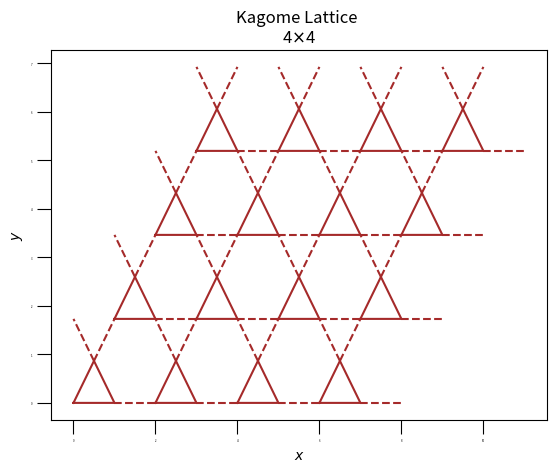

Reproduce this figure in Python. (Note: this script raises an exception after producing the figure.)
##########################################################################
# SINGLE PARTICLE NN and NNN REAL SPACE PERIODIC B.C. KAGOME MODEL (v.1) #
##########################################################################

import matplotlib.pyplot as plt
import numpy as np
from scipy import spatial
import matplotlib.patches as patches

# constants
pi = np.pi;sin = np.sin;cos = np.cos;sqrt = np.sqrt;exp = np.exp
ax = 1;ay = 0;bx = cos(pi / 3);by = sin(pi / 3)

# primitive vectors (DEĞİŞTİRME!)
a_vec = np.array([ax,ay])
b_vec = np.array([bx,by])
#a_vec=2*a_vec;b_vec=2*b_vec

# Kagome lattice size
lx=ly=4

# Plot kagome lattice
co_x = []
co_y= []
x = [0,1,cos(pi/3),0];y = [0,0,sin(pi/3),0]
xp = np.full((len(x), 1), np.nan)
yp = np.full((len(x), 1), np.nan)
fig, axs = plt.subplots()
for ix in range(lx):
    for iy in range(ly):
        for ip in range(len(x)):
            xp[ip] = x[ip] + ax * ix * 2 + bx * iy * 2 # x direction
            yp[ip] = y[ip] + ay * ix * 2 + by * iy * 2 # y direction
            #Coordinates array
            co_x = np.append(co_x, xp.item(ip))
            co_y = np.append(co_y, yp.item(ip))
        axs.plot(xp, yp, marker=' ', color='brown', linestyle='-') # unit-cell
        xp1 = [xp[1], xp[1] + ax]
        yp1 = [yp[1], yp[1] + ay]
        axs.plot(xp1, yp1, marker=' ', color='brown', linestyle='--') # yatay eksen
        xp2 = [xp[2], xp[2] + bx]
        yp2 = [yp[2], yp[2] + by]
        axs.plot(xp2, yp2, marker=' ', color='brown', linestyle='--') # sağ eğik eksen
        xp3 = [xp[2], xp[2] - bx]
        yp3 = [yp[2], yp[2] + by]
        axs.plot(xp3, yp3, marker=' ', color='brown', linestyle='--') # sol eğik eksen
axs.set_xlabel(r'$x$')
axs.set_ylabel(r'$y$')
axs.set_title('Kagome Lattice \n'+str(lx)+r'$\times$'+str(ly))
axs.tick_params(axis='both', which='major', labelsize=2, length=10)
points = np.column_stack((co_x,co_y))
points = np.vstack({tuple(e) for e in points})
ind = np.lexsort((points[:,1],points[:,0]))
points = points[ind]
order = np.arange(len(points))
for i, txt in enumerate(order):
    axs.annotate(txt, (points[i,0], points[i,1]), fontsize=15)

# Show primite vectors
plt.annotate(r'$\vec{a}_1$', xy=(0, 0),xytext=(2, -1/2), horizontalalignment="center", fontsize=15)
plt.annotate(r'$\vec{a}_2$', xy=(0, 0),xytext=(1/2,sqrt(3)), horizontalalignment="center", fontsize=15)
style = "Simple, tail_width=3, head_width=10, head_length=15"
kw = dict(arrowstyle=style, color="black")
arrow_origin = np.array(points[0])
arroww=patches.FancyArrowPatch(arrow_origin,np.array([2*a_vec[0],2*a_vec[1]]), connectionstyle="arc3,rad=0", **kw, label='Primitive Vectors')
arrowww=patches.FancyArrowPatch(arrow_origin,np.array([2*b_vec[0],2*b_vec[1]]), connectionstyle="arc3,rad=0", **kw)
axs.add_patch(arroww)
axs.add_patch(arrowww)

# Finding hard-wall NN ve NNN with scipy 
tree = spatial.cKDTree(points)
# Show hard-wall hopping NN directions
n = 15 # site index
style = "Simple, tail_width=0.5, head_width=4, head_length=8"
kw = dict(arrowstyle=style, color="orange")
kww = dict(arrowstyle=style, color="magenta")
for j in tree.query_ball_point([points[n,0],points[n,1]], 1.1):
    arrow=patches.FancyArrowPatch(points[n],points[j], connectionstyle="arc3,rad=.2", **kw, label='Nearest-Neighbors Hopping')
    axs.add_patch(arrow)
# Show hard-wall hopping NNN directions
a = tree.query_ball_point([points[n,0],points[n,1]], 1.1)
b = tree.query_ball_point([points[n,0],points[n,1]], 1.75)
c = np.intersect1d(a,b)
d = np.setdiff1d(b,c)
for j in d:
    arrow=patches.FancyArrowPatch(points[n],points[j], connectionstyle="arc3,rad=.2", **kww, label='Next-Nearest-Neighbors Hopping')
    axs.add_patch(arrow)
    
###############################################
## ALGORTIHM FOR PERIODIC BOUNDARY CONDITION ##
###############################################
# sanal örgüdeki noktaların koordinatları
move_points=np.zeros((0,2),int)
for i in points:
    move_points=np.append(move_points,
        np.array([
        i+lx*2*a_vec, # ana örgüdeki noktaları lx kadar sağa ötele
        i-lx*2*a_vec, # ana örgüdeki noktaları ly kadar sola ötele
        i+ly*2*b_vec, # ana örgüdeki noktaları lx kadar yukarı ötele
        i-ly*2*b_vec, # ana örgüdeki noktaları ly kadar aşağı ötele
        i+lx*2*a_vec+ly*2*b_vec, # ana örgüdeki noktaları sağ üst çapraza ötele
        i-lx*2*a_vec+ly*2*b_vec, # ana örgüdeki noktaları sol üst çapraza ötele
        i-lx*2*a_vec-ly*2*b_vec, # ana örgüdeki noktaları sol alt çapraza ötele
        i+lx*2*a_vec-ly*2*b_vec, # ana örgüdeki noktaları sağ alt çapraza ötele
        ])
        ,axis=0)
# plot sanal örgü noktaları
# axs.scatter(move_points[:,0],move_points[:,1], label="Ghost Sites", c='gray') 
# algoritmayı optimize etmek için, noktalar lx veya ly kadar ötelemeye gerek yok. 

# Bu yol biraz daha hızlı ama işime yaramıyor
# move_points_2=np.zeros((0,2))
# move_points_2=np.append(move_points_2, np.array(points+lx*2*a_vec), axis=0)
# move_points_2=np.append(move_points_2, np.array(points-lx*2*a_vec), axis=0)
# move_points_2=np.append(move_points_2, np.array(points+ly*2*b_vec), axis=0)
# move_points_2=np.append(move_points_2, np.array(points-ly*2*b_vec), axis=0)
# move_points_2=np.append(move_points_2, np.array(points+lx*2*a_vec+ly*2*b_vec), axis=0)
# move_points_2=np.append(move_points_2, np.array(points-lx*2*a_vec+ly*2*b_vec), axis=0)
# move_points_2=np.append(move_points_2, np.array(points-lx*2*a_vec-ly*2*b_vec), axis=0)
# move_points_2=np.append(move_points_2, np.array(points+lx*2*a_vec-ly*2*b_vec), axis=0)

# Select A,B and C sites
# Site B
A = np.zeros((lx*3,2)) 
for i in range(len(A)):
    A[i,0]=move_points[6,0];A[i,1]=move_points[6,1]
# sağa yatık düşey eksen boyunca tara
for i in range(1,lx*3):
    A[i] = 2*b_vec+A[i-1]
axs.scatter(A[:,0], A[:,1],s=50, c='red', alpha=.5)
# yatay eksen boyunca tara
B = np.empty((0, 2))
for j in range(1,ly*3):
    B = np.vstack((B, A + j*2*a_vec))
triangle_2 = np.vstack((A,B))
axs.scatter(triangle_2[:,0], triangle_2[:,1], s=50, c='red', alpha=.5, label="B")
# Site A
# sağa yatık düşey eksen boyunca tara
C = np.zeros((lx*3,2))
for i in range(len(C)):
    C[i,0]=move_points[6,0];C[i,1]=move_points[6,1]
for i in range(1,lx*3):
    C[i] = b_vec+A[i-1]
C = np.delete(C,0,0)
axs.scatter(C[:,0], C[:,1],s=50, c='lime', alpha=.5)
# yatay eksen boyunca tara
D = np.empty((0, 2))
for j in range(1,ly*3):
    D = np.vstack((D, C + j*2*a_vec))
triangle_1 = np.vstack((C,D))
axs.scatter(triangle_1[:,0], triangle_1[:,1], s=50, c='lime',alpha=.5, label="A")
# atom C
# sağa yatık düşey eksen boyunca tara
E = np.zeros((lx*3,2))
for i in range(len(C)):
    E[i,0]=move_points[6,0];E[i,1]=move_points[6,1]
for i in range(1,lx*3):
    E[i] = a_vec+A[i-1]
E = np.delete(E,0,0)
axs.scatter(E[:,0], E[:,1],s=50, c='blue', alpha=.5)
# yatay eksen boyunca tara
F = np.empty((0, 2))
for j in range(1,ly*3):
    F = np.vstack((F, E + j*2*a_vec))
triangle_3 = np.vstack((E,F))
axs.scatter(triangle_3[:,0], triangle_3[:,1], s=50, c='blue',alpha=.5, label="C")

# To stop repeating legends
handles, labels = fig.gca().get_legend_handles_labels()
by_label = dict(zip(labels, handles))
fig.legend(by_label.values(), by_label.keys())

# Gerçek örgüdeki her bir siteye karşılık gelen sanal noktaların koordinatları
# Manuel olarak 
# for i in range(0,len(move_points),8):
#     n1=i
#     n2=i+8
#     move_points[n1:n2,:] #taşınmış noktaların her seferinde ilk 8 elememanı sırasıyla sanal
#     #gerçek örgüdeki 0,1,2,... sitelerini oluşturur.
# move_points[0:8,:] #0'ın sanal site koordinatları
# move_points[8:16,:] #1'in sanal site koordinatları
# move_points[16:32,:] #2'nin sanal site koordinatları
# move_points[32:64,:] #3'ün sanal site koordinatları

# Bu işlemi görselleştirelim
j=0
n1n2 = np.zeros((0,2),int)
for i in range(0,len(move_points),8):
    n1n2=np.append(n1n2,np.array([[i,i+8]]),axis=0) 
axs.scatter(move_points[n1n2[j][0]:n1n2[j][1],:][:,0], move_points[n1n2[j][0]:n1n2[j][1],:][:,1], s=50, c='black', marker='s')

# j. sitenin sadece sanal site koordinatlarını veren fonksiyon
# Otomatik olarak
def per_neighbors(j):
    # (n1,n2) çifti için 
    n1n2 = np.zeros((0,2),int)
    for i in range(0,len(move_points),8):
        n1n2=np.append(n1n2,np.array([[i,i+8]]),axis=0) 
    # satırları ise site numarasını gösterir
    # taşınmış noktaları 8'er parçalara böldüm
    j=move_points[n1n2[j][0]:n1n2[j][1],:] # j. sitenin sanal site koordinatları
    return j
        
# j. sitenin NN komşuluklarının periyodik TÜM koordinatlarını veren fonksiyon
abcd=np.append(points,move_points,axis=0)
treee=spatial.cKDTree(abcd)
def coordinates_NN(j):
    co=np.zeros((0,2),int)
    for i in treee.query_ball_point([abcd[j,0],abcd[j,1]], 1.1):
        co=np.append(co,[abcd[i]],axis=0)
    return co

# j. sitenin periyodik NN komşulukları
def find_per_NearestNeighbors(j):
    hopping_NN=np.zeros((0,1),int)
    hopping_NN=np.append(hopping_NN,tree.query_ball_point([points[j,0],points[j,1]], 1.1)) #j. sitenin tüm NN siteleri
    hopping_NN=np.delete(hopping_NN,np.where(hopping_NN==j)) #noktanın kendisini komşusu olarak istemiyorum
    a0 = tree.query_ball_point([points[j,0],points[j,1]], 1.1) #j. sitenin hard-wall NN siteleri
    a1 = tree.query_ball_point([points[j,0],points[j,1]], 1.75)
    a2 = np.intersect1d(a0,a1)
    a3 = np.setdiff1d(a1,a2) # j. sitenin hard-wall NNN komşulukları
    for i in range(len(points)):
        #Eğer seçilen site kenardaysa a0 eleman sayısı her zaman 5'ten küçük olacak
        #ve a3 eleman sayısı her zaman 4'ten küçük olacak.
        #Bu koşul örgünün kenarında ki siteleri seçiyor!
        #Kenarda olmayan sisteler için zaten scipy algoritması çalışıyor
        #Çünkü kenarda değilsem hard-wall=periodic 
        if len(a0)!=5 and len(a3)!=4:
            for k in coordinates_NN(j):
                #gerçek örgüdeki noktanın sanal örgüdeki komşusu
                #hangi sanal örgü sitesine karşılık geliyor?
                if any(np.all(np.round(k,2)==elt) for elt in np.round(per_neighbors(i),2)):
                    hopping_NN=np.append(hopping_NN, i)
                    hopping_NN=np.unique(hopping_NN)
    return hopping_NN    

#Aynı adımları NNN için uyguluyorum:

# j. sitenin NNN komşulukları tüm koordinatları
def coordinates_NNN(j):
    co=np.zeros((0,2),int)
    a0 = treee.query_ball_point([points[j,0],points[j,1]], 1.1)
    a1 = treee.query_ball_point([points[j,0],points[j,1]], 1.75)
    a2 = np.intersect1d(a0,a1)
    a3 = np.setdiff1d(a1,a2)
    a3 = np.append(a3, [j], axis=0)
    for i in a3:
        co=np.append(co,[abcd[i]],axis=0)
    return co

# j. sitenin periyodik NNN komşulukları
def find_per_NextNearestNeighbors(j):
    hopping_NNN=np.zeros((0,1),int)
    a0 = tree.query_ball_point([points[j,0],points[j,1]], 1.1)
    a1 = tree.query_ball_point([points[j,0],points[j,1]], 1.75)
    a2 = np.intersect1d(a0,a1)
    a3 = np.setdiff1d(a1,a2)
    hopping_NNN = np.append(hopping_NNN,a3)
    for i in range(len(points)):
        if len(a0)!=5 or len(a3)!=4: 
            for k in coordinates_NNN(j):
                if any(np.all(np.round(k,2)==elt) for elt in np.round(per_neighbors(i),2)):
                    hopping_NNN=np.append(hopping_NNN, i)
                    hopping_NNN=np.unique(hopping_NNN)
    return hopping_NNN

# t1=-1;L1 = 0;t2 = 0;L2 = 0 #NN
t1 = -1;L1 = 0.28;t2 = 0.3;L2 = 0.2 # NNN
def Hamiltonian_1():
    H_1 = np.zeros((len(points), len(points)), dtype=complex)
    for m in range(len(points)): 
        for n in find_per_NearestNeighbors(m):
            #NN için Faz işareti seçimi yapıyoruz
            #A-->B
            if any(np.all(np.round(points[m],2)==elt) for elt in np.round(triangle_1,2)):
                if any(np.all(np.round(points[n],2)==elt) for elt in np.round(triangle_2,2)):
                    H_1[m][n]= t1+1j*L1
                    # print(str(m)+" --> "+str(n)+" : "+str("pozitif"))
            #A-->C
            if any(np.all(np.round(points[m],2)==elt) for elt in np.round(triangle_1,2)):
                if any(np.all(np.round(points[n],2)==elt) for elt in np.round(triangle_3,2)):
                    H_1[m][n] = t1-1j*L1
                    # print(str(m)+" --> "+str(n)+" : "+str("negatif"))
            #B-->A
            if any(np.all(np.round(points[m],2)==elt) for elt in np.round(triangle_2,2)):
                if any(np.all(np.round(points[n],2)==elt) for elt in np.round(triangle_1,2)):
                    H_1[m][n] = t1-1j*L1
                    # print(str(m)+" --> "+str(n)+" : "+str("negatif"))
            #B-->C
            if any(np.all(np.round(points[m],2)==elt) for elt in np.round(triangle_2,2)):
                if any(np.all(np.round(points[n],2)==elt) for elt in np.round(triangle_3,2)):
                    H_1[m][n] = t1+1j*L1
                    # print(str(m)+" --> "+str(n)+" : "+str("pozitif"))
            #C-->A
            if any(np.all(np.round(points[m],2)==elt) for elt in np.round(triangle_3,2)):
                if any(np.all(np.round(points[n],2)==elt) for elt in np.round(triangle_1,2)):
                    H_1[m][n] = t1+1j*L1
                    # print(str(m)+" --> "+str(n)+" : "+str("pozitif"))
            #C-->B
            if any(np.all(np.round(points[m],2)==elt) for elt in np.round(triangle_3,2)):
                if any(np.all(np.round(points[n],2)==elt) for elt in np.round(triangle_2,2)):
                    H_1[m][n] = t1-1j*L1
                    # print(str(m)+" --> "+str(n)+" : "+str("negatif"))
        #NNN için Faz işareti seçimi yapıyoruz                    
        for n in find_per_NextNearestNeighbors(m):
            #A-->B
            if any(np.all(np.round(points[m],2)==elt) for elt in np.round(triangle_1,2)):
                if any(np.all(np.round(points[n],2)==elt) for elt in np.round(triangle_2,2)):
                    H_1[m][n] = t2-1j*L2
            #A-->C
            if any(np.all(np.round(points[m],2)==elt) for elt in np.round(triangle_1,2)):
                if any(np.all(np.round(points[n],2)==elt) for elt in np.round(triangle_3,2)):
                    H_1[m][n] = t2+1j*L2
            #B-->A
            if any(np.all(np.round(points[m],2)==elt) for elt in np.round(triangle_2,2)):
                if any(np.all(np.round(points[n],2)==elt) for elt in np.round(triangle_1,2)):
                    H_1[m][n] = t2+1j*L2
            #B-->C
            if any(np.all(np.round(points[m],2)==elt) for elt in np.round(triangle_2,2)):
                if any(np.all(np.round(points[n],2)==elt) for elt in np.round(triangle_3,2)):
                    H_1[m][n] = t2-1j*L2
            #C-->A
            if any(np.all(np.round(points[m],2)==elt) for elt in np.round(triangle_3,2)):
                if any(np.all(np.round(points[n],2)==elt) for elt in np.round(triangle_1,2)):
                    H_1[m][n] = t2-1j*L2
            #C-->B
            if any(np.all(np.round(points[m],2)==elt) for elt in np.round(triangle_3,2)):
                if any(np.all(np.round(points[n],2)==elt) for elt in np.round(triangle_2,2)):
                    H_1[m][n] = t2+1j*L2        
    return H_1           